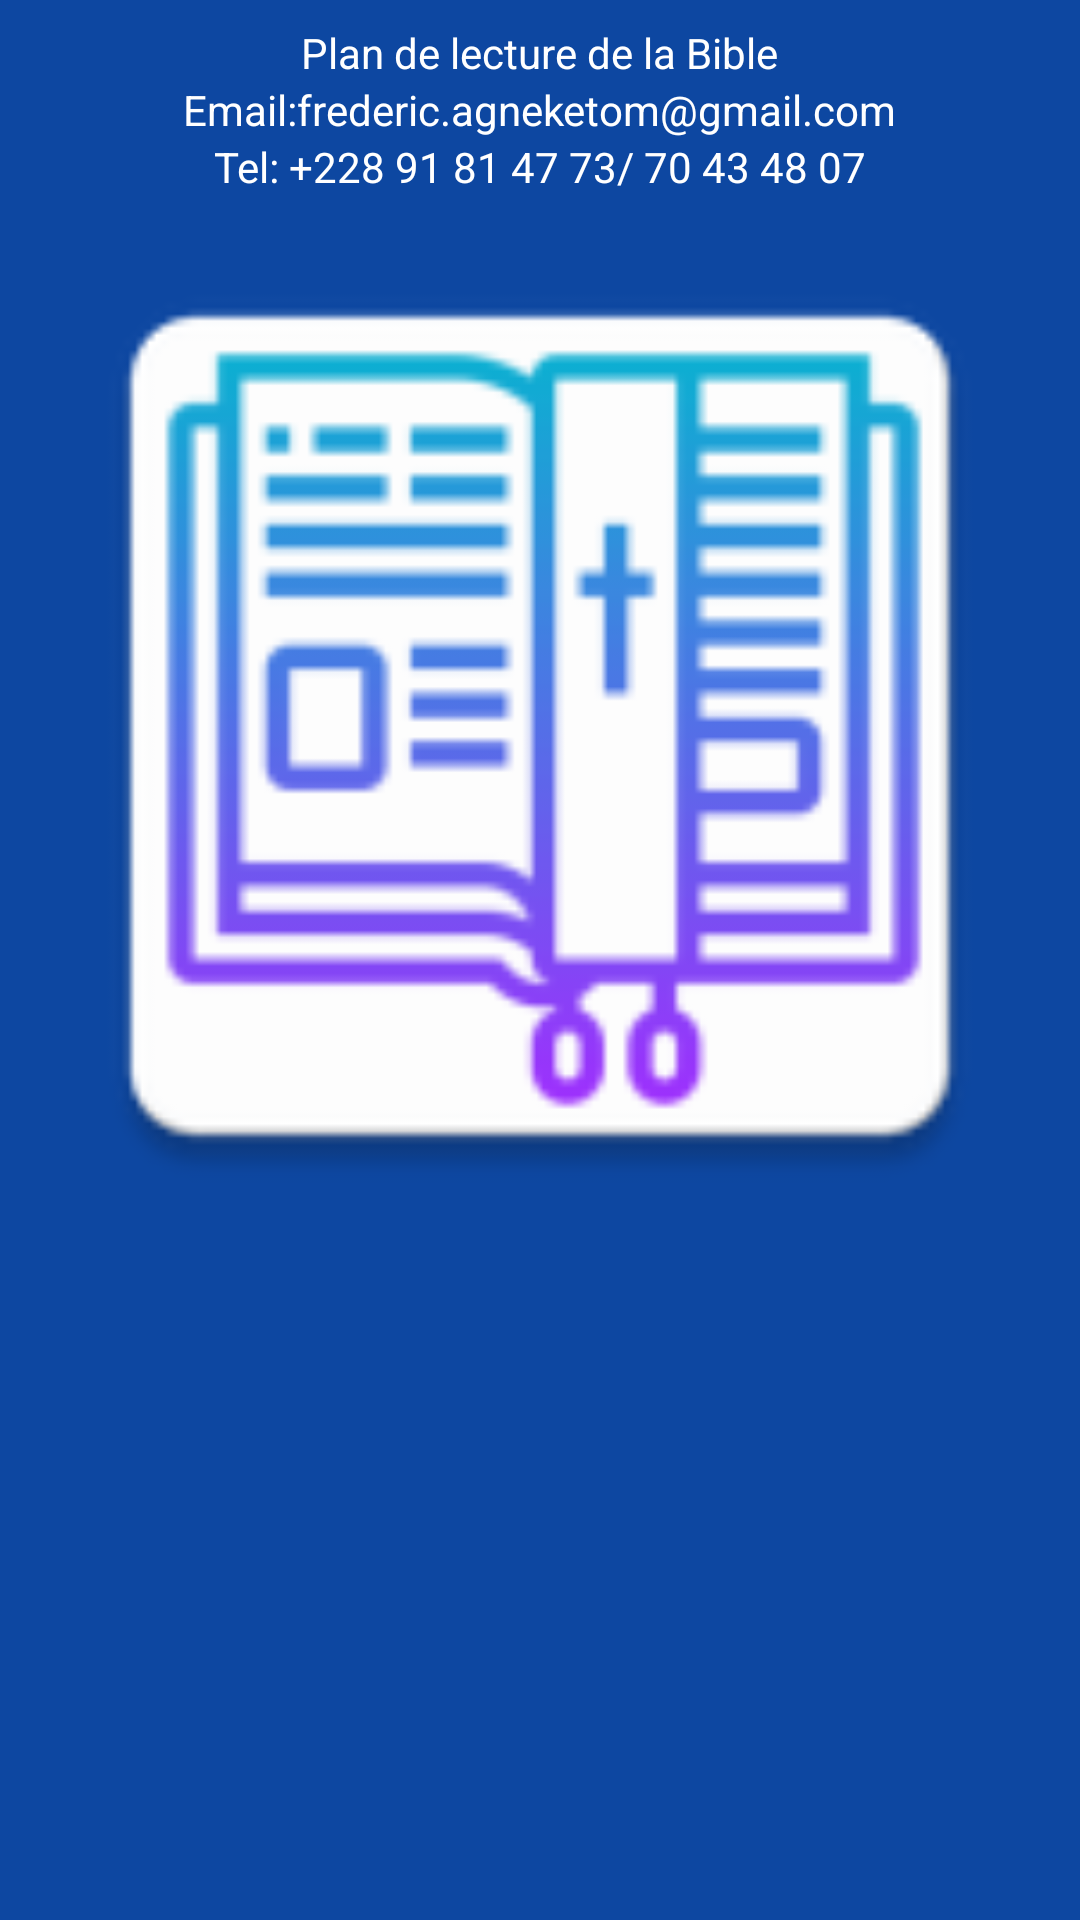

Here is an Android app screen rendered from its layout file. Give the layout XML and the strings, colors and styles it references.
<!-- AndroidManifest.xml: application theme AppTheme -->
<!-- res/layout/navigation_header.xml -->
<?xml version="1.0" encoding="utf-8"?>
<LinearLayout xmlns:android="http://schemas.android.com/apk/res/android"
    xmlns:app="http://schemas.android.com/apk/res-auto"
    android:layout_width="match_parent"
    android:layout_height="176dp"
    android:background="@color/colorPrimary"
    android:orientation="vertical"
    android:padding="8dp"
    android:gravity="center_horizontal">

    <TextView
        android:layout_width="wrap_content"
        android:layout_height="wrap_content"
        android:text="Plan de lecture de la Bible"
        android:textColor="#FFF"/>

    <TextView
        android:layout_width="wrap_content"
        android:layout_height="wrap_content"
        android:text="Email:frederic.agneketom@gmail.com"
        android:textColor="#FFF" />

    <TextView
        android:layout_width="wrap_content"
        android:layout_height="wrap_content"
        android:text="Tel: +228 91 81 47 73/ 70 43 48 07"
        android:textColor="#FFF" />

    <ImageView
        android:id="@+id/imageView2"
        android:layout_width="match_parent"
        android:layout_height="wrap_content"
        android:layout_marginTop="5dp"
        android:adjustViewBounds="true"
        android:scaleType="fitCenter"
        app:srcCompat="@drawable/ic_launcher" />

</LinearLayout>
<!-- resources referenced by this layout -->
<resources>
  <color name="colorPrimary">#0d47a1</color>
  <!-- drawable ic_launcher: png bitmap (drawable-mdpi, 2496 bytes) -->
  <style name="AppTheme" parent="Theme.AppCompat.DayNight.NoActionBar">
          
          <item name="colorPrimary">@color/colorPrimary</item>
          <item name="colorPrimaryDark">@color/colorPrimaryDark</item>
          <item name="colorAccent">@color/colorAccent</item>
      </style>
  <color name="colorPrimaryDark">#002171</color>
  <color name="colorAccent">#D81B60</color>
</resources>
